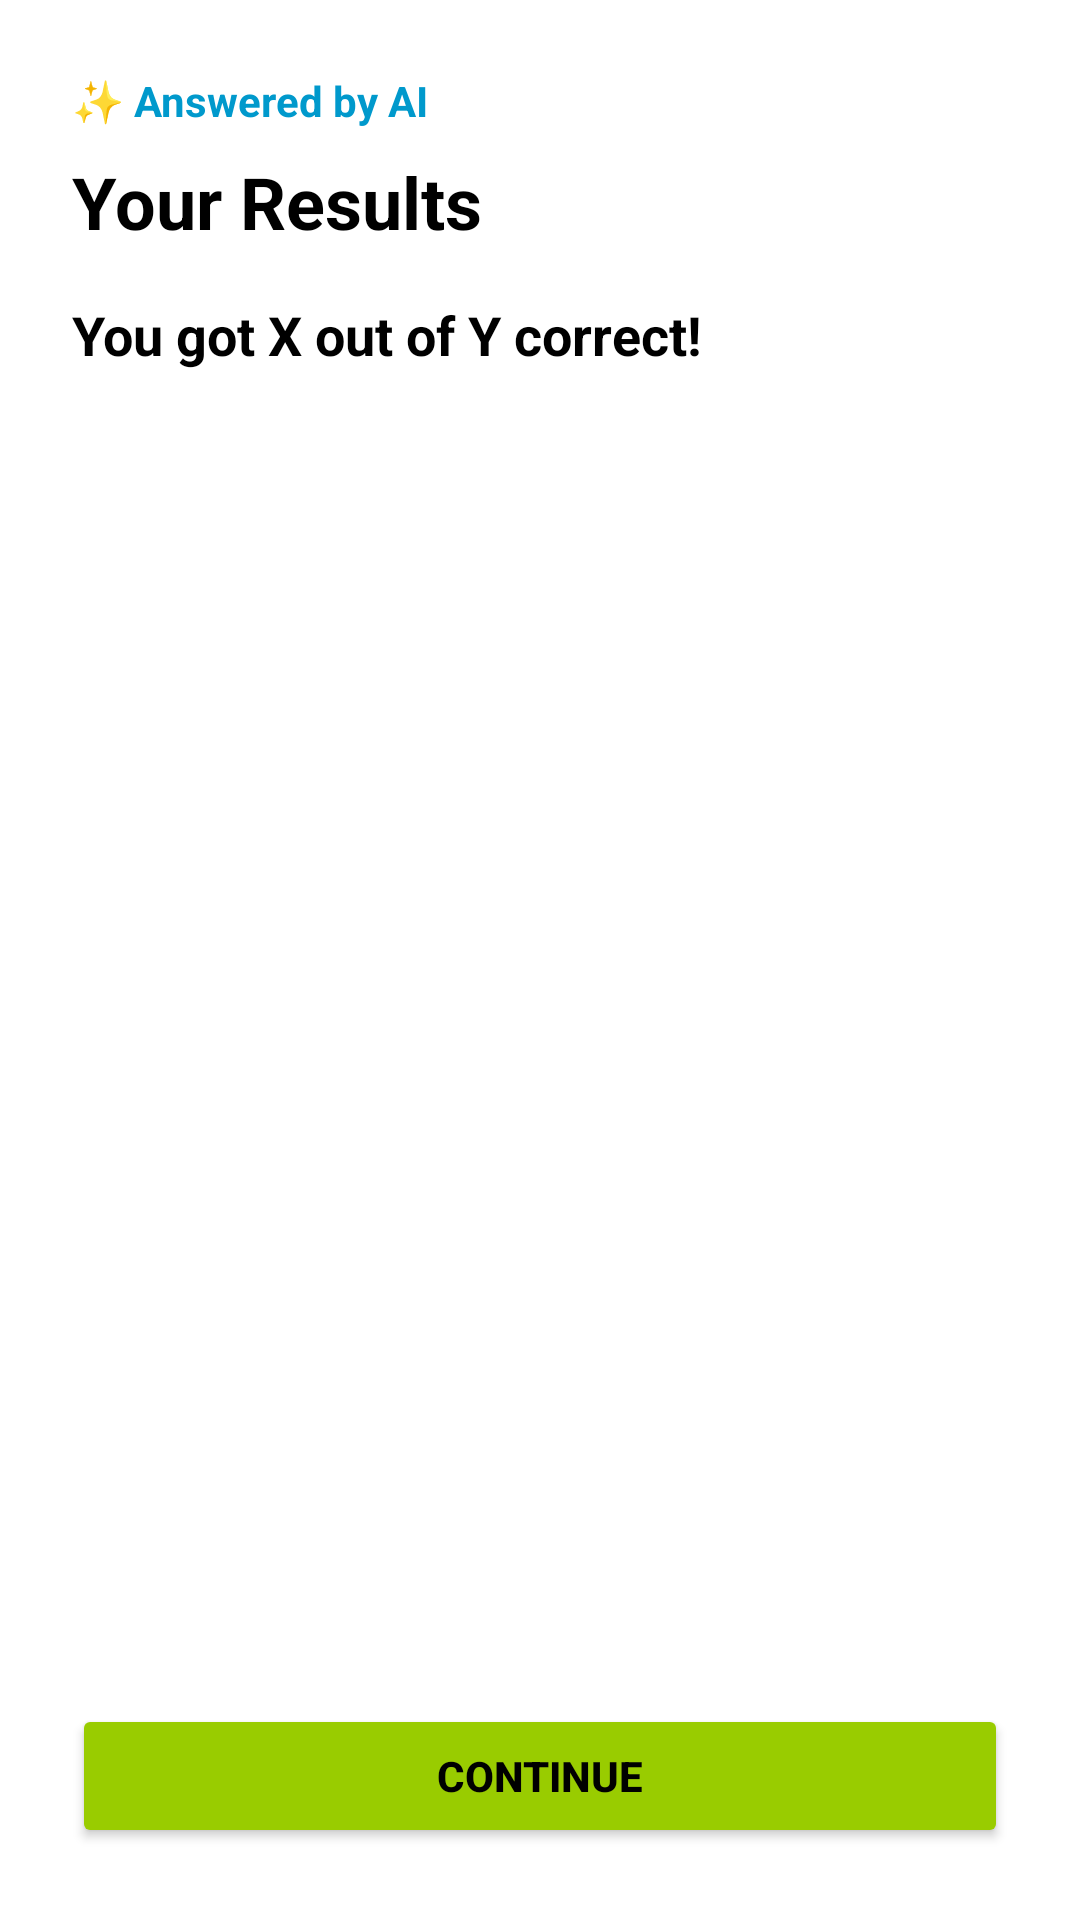

Write the Android layout XML for this screen, with the resource values it uses.
<!-- AndroidManifest.xml: application theme Theme.PersonalisedLearningExperienceApp -->
<!-- res/layout/activity_results.xml -->
<?xml version="1.0" encoding="utf-8"?>
<LinearLayout xmlns:android="http://schemas.android.com/apk/res/android"
    android:layout_width="match_parent"
    android:layout_height="match_parent"
    android:orientation="vertical"
    android:background="@android:color/white"
    android:padding="24dp">

    <ScrollView
        android:layout_width="match_parent"
        android:layout_height="0dp"
        android:layout_weight="1">

        <LinearLayout
            android:id="@+id/resultContainer"
            android:layout_width="match_parent"
            android:layout_height="wrap_content"
            android:orientation="vertical">

            
            <TextView
                android:id="@+id/badgeHeader"
                android:layout_width="wrap_content"
                android:layout_height="wrap_content"
                android:text="✨ Answered by AI"
                android:textColor="@android:color/holo_blue_dark"
                android:textStyle="bold"
                android:layout_marginBottom="8dp" />

            
            <TextView
                android:id="@+id/resultsHeader"
                android:layout_width="wrap_content"
                android:layout_height="wrap_content"
                android:text="Your Results"
                android:textSize="24sp"
                android:textStyle="bold"
                android:textColor="@android:color/black"
                android:layout_marginBottom="16dp" />

            
            <TextView
                android:id="@+id/scoreText"
                android:layout_width="wrap_content"
                android:layout_height="wrap_content"
                android:text="You got X out of Y correct!"
                android:textSize="18sp"
                android:textStyle="bold"
                android:textColor="@android:color/black"
                android:layout_marginBottom="24dp" />

            
        </LinearLayout>
    </ScrollView>

    
    <Button
        android:id="@+id/continueButton"
        android:layout_width="match_parent"
        android:layout_height="wrap_content"
        android:text="Continue"
        android:textStyle="bold"
        android:layout_marginTop="12dp"
        android:backgroundTint="@android:color/holo_green_light"
        android:textColor="@android:color/black" />
</LinearLayout>
<!-- resources referenced by this layout -->
<resources>
  <style name="Theme.PersonalisedLearningExperienceApp" parent="Base.Theme.PersonalisedLearningExperienceApp" />
  <style name="Base.Theme.PersonalisedLearningExperienceApp" parent="Theme.Material3.DayNight.NoActionBar">
          
          
      </style>
</resources>
